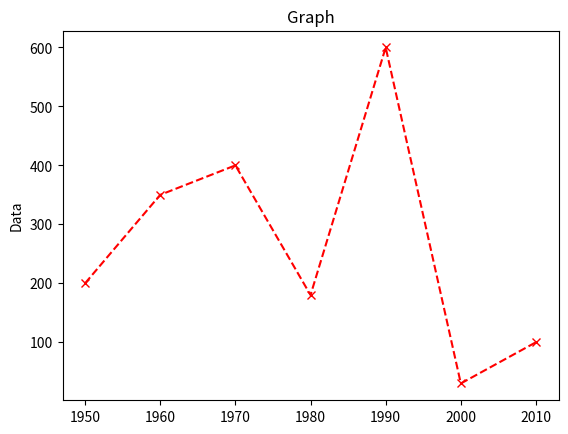

The matplotlib source for this figure:
import matplotlib.pylab as plt
years = [1950, 1960, 1970, 1980, 1990, 2000, 2010]
data = [200, 350, 400, 180, 600, 30, 100]

plt.plot(years, data, color='red', marker = 'x', linestyle='--')
plt.title("Graph")
plt.ylabel("Data")
plt.show()